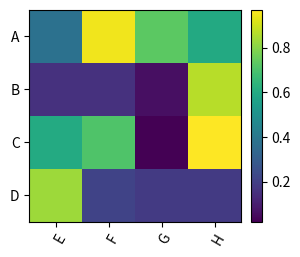

This figure's Python source: (Note: this script raises an exception after producing the figure.)
import numpy as np
import matplotlib.pyplot as plt
from mpl_toolkits.axes_grid1 import make_axes_locatable


def plot_matrix_figure(
    data,
    ax=None,
    row_labels_name=None,
    col_labels_name=None,
    cmap="bwr",
    vmin=None,
    vmax=None,
    aspect="equal",
    colorbar=True,
    colorbar_label_name="",
    colorbar_pad=0.1,
    colorbar_label_fontsize=10,
    colorbar_tick_fontsize=10,
    colorbar_tick_rotation=0,
    row_labels_fontsize=10,
    col_labels_fontsize=10,
    x_rotation=60,
    title_name="",
    title_fontsize=15,
    title_pad=20,
    **imshow_kwargs,
):
    ax = ax or plt.gca()
    vmin = vmin if vmin is not None else np.min(data)
    vmax = vmax if vmax is not None else np.max(data)

    im = ax.imshow(
        data, cmap=cmap, vmin=vmin, vmax=vmax, aspect=aspect, **imshow_kwargs
    )
    ax.set_title(title_name, fontsize=title_fontsize, pad=title_pad)

    if col_labels_name is not None:
        ax.set_xticks(np.arange(data.shape[1]))
        ax.set_xticklabels(
            col_labels_name,
            fontsize=col_labels_fontsize,
            rotation=x_rotation,
            ha="right",
            rotation_mode="anchor",
        )

    if row_labels_name is not None:
        ax.set_yticks(np.arange(data.shape[0]))
        ax.set_yticklabels(row_labels_name, fontsize=row_labels_fontsize)

    if colorbar:
        divider = make_axes_locatable(ax)
        cax = divider.append_axes("right", size="5%", pad=colorbar_pad)
        cbar = ax.figure.colorbar(im, cax=cax)
        cbar.ax.set_ylabel(
            colorbar_label_name, rotation=-90, va="bottom", fontsize=colorbar_label_fontsize
        )
        cbar.ax.tick_params(
            labelsize=colorbar_tick_fontsize, rotation=colorbar_tick_rotation
        )
        # Match colorbar height to the main plot
        ax_pos = ax.get_position()
        cax.set_position(
            [cax.get_position().x0, ax_pos.y0, cax.get_position().width, ax_pos.height]
        )

    return im


def main():
    """测试绘图函数的功能"""
    from pathlib import Path

    # 测试数据
    np.random.seed(42)
    data = np.random.rand(4, 4)
    # 测试函数
    fig, ax = plt.subplots(1, 1, figsize=(3, 3))
    plot_matrix_figure(
        data,
        ax=ax,
        row_labels_name=["A", "B", "C", "D"],
        col_labels_name=["E", "F", "G", "H"],
        cmap="viridis",
        vmin=None,
        vmax=None,
        aspect="equal",
        colorbar=True,
        colorbar_label_name="",
        colorbar_pad=0.1,
        colorbar_label_fontsize=10,
        colorbar_tick_fontsize=10,
        colorbar_tick_rotation=0,
        row_labels_fontsize=10,
        col_labels_fontsize=10,
        x_rotation=60,
        title_name="",
        title_fontsize=15,
        title_pad=20,
    )
    # 测试输出
    save_dir = Path(__file__).parent / "tests_output"
    save_dir.mkdir(exist_ok=True)  # 自动创建这个目录（如果没有）
    save_path = save_dir / "test.png"
    fig.savefig(save_path, dpi=300, bbox_inches="tight")


if __name__ == "__main__":
    main()
